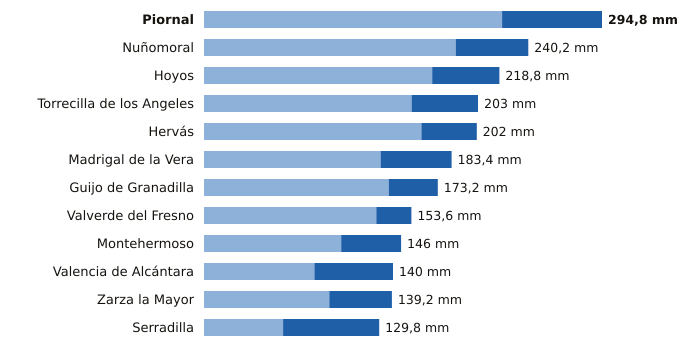

The data file committed next to this chart (first rows):
estacion, provincia, indicativo, mm_6_dias_anteriores, mm_hoy, mm_7_dias, horas_de_hoy
Piornal, Cáceres, 3516X, 220.8, 74.0, 294.8, 17
Nuñomoral, Cáceres, 3494U, 186.4, 53.8, 240.2, 17
Hoyos, Cáceres, 3536X, 169.0, 49.8, 218.8, 17
Torrecilla de los Angeles, Cáceres, 3531X, 153.8, 49.2, 203.0, 17
Hervás, Cáceres, 3504X, 161.0, 41.0, 202.0, 17
Madrigal de la Vera, Cáceres, 3423I, 130.8, 52.6, 183.4, 17
Guijo de Granadilla, Cáceres, 3503, 136.8, 36.4, 173.2, 17
Valverde del Fresno, Cáceres, 3547X, 127.6, 26.0, 153.6, 17
Montehermoso, Cáceres, 3512X, 101.6, 44.4, 146.0, 17
Valencia de Alcántara, Cáceres, 3576X, 81.8, 58.2, 140.0, 17
Zarza la Mayor, Cáceres, 3540X, 92.8, 46.4, 139.2, 17
Serradilla, Cáceres, 3448X, 58.6, 71.2, 129.8, 17
